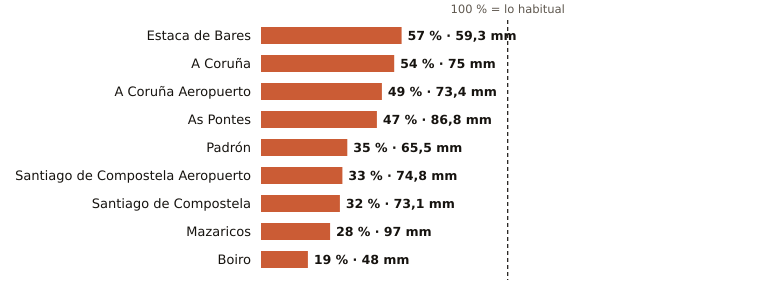

The file beside this chart, header and first rows:
estacion, provincia, indicativo, mm_otono, referencia_mm, pct, periodo_referencia, hasta, hora
Estaca de Bares, A Coruña, 1351, 59.3, 103.4, 57, 1995-2025, 2026-10-22, 2
A Coruña, A Coruña, 1387, 75.0, 138.8, 54, 1991-2020, 2026-10-22, 2
A Coruña Aeropuerto, A Coruña, 1387E, 73.4, 149.0, 49, 1991-2020, 2026-10-22, 2
As Pontes, A Coruña, 1363X, 86.8, 186.3, 47, 2009-2025, 2026-10-21, 
Padrón, A Coruña, 1473A, 65.5, 185.9, 35, 1997-2025, 2026-10-22, 2
Santiago de Compostela Aeropuerto, A Coruña, 1428, 74.8, 229.6, 33, 1991-2020, 2026-10-22, 2
Santiago de Compostela, A Coruña, 1475X, 73.1, 225.3, 32, 1991-2020, 2026-10-22, 2
Mazaricos, A Coruña, 1406X, 97.0, 340.4, 28, 2007-2025, 2026-10-21, 
Boiro, A Coruña, 1442U, 48.0, 247.3, 19, 1991-2020, 2026-10-21, 
